Run: headless pygame with SDL's dummy video driver; simulated clock (each Clock.tick advances the game by its frame time, no real sleeping); random seed 0; keys injected as events and as key.get_pressed() state; no mouse input.
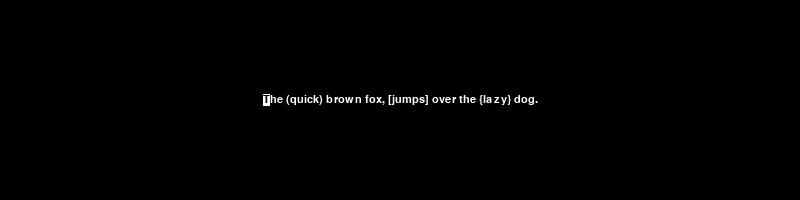
Frame 1 of 4 · flips 1–60 · no input
Frame 2 of 4 · flips 61–180 · tapped SPACE, RETURN · held RIGHT (→), D · screen unchanged from frame 1, image omitted
Frame 3 of 4 · flips 181–300 · held DOWN (↓), S · screen unchanged from frame 2, image omitted
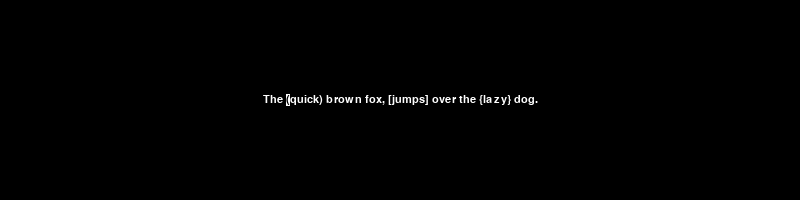
Frame 4 of 4 · flips 301–420 · held LEFT (←), A, UP (↑), W

The pygame program that drew these frames:

import pygame
import random
import sys
import re

# Initialize pygame
pygame.init()

# Constants
WIDTH, HEIGHT = 800, 200
FPS = 60
FONT_SIZE = 16
TEXT_COLOR = (255, 255, 255)
BACKGROUND_COLOR = (0, 0, 0)
CURSOR_COLOR = (255, 255, 255)
CURSOR_TEXT_COLOR = (0, 0, 0)  # Text color when under cursor

# Try to load DejaVu Sans Mono, fall back to system monospace
FONT = pygame.font.SysFont("monospace", FONT_SIZE)

# Sample sentences
SAMPLE_SENTENCES = [
    "The (quick) brown fox, [jumps] over the {lazy} dog.",
]

class VimText:
    def __init__(self, text: str):
        self.text = text
        self.cursor_pos = 0
        # Pre-calculate word boundaries for both types of motions
        self.word_boundaries = self._calculate_word_boundaries()
        self.big_word_boundaries = self._calculate_big_word_boundaries()

    def _calculate_word_boundaries(self):
        # Find all word boundaries (including punctuation)
        boundaries = []
        # Match words including punctuation that's part of the word (like apostrophes, hyphens)
        # but treat other punctuation as separate words
        for match in re.finditer(r'[a-zA-Z0-9\'\-]+|[^\s]', self.text):
            boundaries.append((match.start(), match.end()))
        return boundaries

    def _calculate_big_word_boundaries(self):
        # Find all big word boundaries (only whitespace)
        boundaries = []
        # Match any non-whitespace sequence
        for match in re.finditer(r'\S+', self.text):
            boundaries.append((match.start(), match.end()))
        return boundaries

    def _find_next_boundary(self, boundaries, current_pos, forward=True):
        if forward:
            for start, end in boundaries:
                if start > current_pos:
                    return start
            return len(self.text)
        else:
            for start, end in reversed(boundaries):
                if end <= current_pos:
                    return start
            return 0

    def _find_end_boundary(self, boundaries, current_pos):
        # First check if we're already at the end of a word
        for start, end in boundaries:
            if start <= current_pos < end:
                # If we're at the end of this word, move to the end of the next word
                if current_pos == end - 1:
                    for next_start, next_end in boundaries:
                        if next_start > current_pos:
                            return next_end - 1
                    return len(self.text)
                # Otherwise move to the end of the current word
                return end - 1
        # If we're not in a word, find the next word's end
        for start, end in boundaries:
            if start > current_pos:
                return end - 1
        return len(self.text)

    def move_cursor(self, motion: str, char: str = None):
        if motion == 'h' and self.cursor_pos > 0:
            self.cursor_pos -= 1
        elif motion == 'l' and self.cursor_pos < len(self.text):
            self.cursor_pos += 1
        elif motion == 'w':  # Move to start of next word (punctuation as boundary)
            self.cursor_pos = self._find_next_boundary(self.word_boundaries, self.cursor_pos)
        elif motion == 'W':  # Move to start of next WORD (only whitespace as boundary)
            self.cursor_pos = self._find_next_boundary(self.big_word_boundaries, self.cursor_pos)
        elif motion == 'e':  # Move to end of current word (punctuation as boundary)
            self.cursor_pos = self._find_end_boundary(self.word_boundaries, self.cursor_pos)
        elif motion == 'E':  # Move to end of current WORD (only whitespace as boundary)
            self.cursor_pos = self._find_end_boundary(self.big_word_boundaries, self.cursor_pos)
        elif motion == 'b':  # Move to start of current/previous word (punctuation as boundary)
            self.cursor_pos = self._find_next_boundary(self.word_boundaries, self.cursor_pos, False)
        elif motion == 'B':  # Move to start of current/previous WORD (only whitespace as boundary)
            self.cursor_pos = self._find_next_boundary(self.big_word_boundaries, self.cursor_pos, False)
        elif motion == '$':  # Move to end of line
            self.cursor_pos = len(self.text)
        elif motion == '^' or motion == '_':  # Move to first non-blank character
            # Find first non-whitespace character
            for i, char in enumerate(self.text):
                if not char.isspace():
                    self.cursor_pos = i
                    break
        elif motion == 'f' and char:  # Move to next occurrence of char
            pos = self.text.find(char, self.cursor_pos + 1)
            if pos != -1:
                self.cursor_pos = pos
        elif motion == 'F' and char:  # Move to previous occurrence of char
            pos = self.text.rfind(char, 0, self.cursor_pos)
            if pos != -1:
                self.cursor_pos = pos
        elif motion == 't' and char:  # Move to before next occurrence of char
            pos = self.text.find(char, self.cursor_pos + 1)
            if pos != -1:
                self.cursor_pos = pos - 1
        elif motion == 'T' and char:  # Move to after previous occurrence of char
            pos = self.text.rfind(char, 0, self.cursor_pos)
            if pos != -1:
                self.cursor_pos = pos + 1

class Game:
    def __init__(self):
        self.screen = pygame.display.set_mode((WIDTH, HEIGHT))
        pygame.display.set_caption("Vim Motions Practice")
        self.clock = pygame.time.Clock()
        self.font = FONT
        self.text = VimText(random.choice(SAMPLE_SENTENCES))
        self.find_mode = False
        self.till_mode = False
        self.backward_mode = False
        self.command_mode = False
        self.command_buffer = ""
        self.running = True

    def handle_input(self, event):
        if event.type == pygame.KEYDOWN:
            if event.key == pygame.K_ESCAPE:
                self.find_mode = False
                self.till_mode = False
                self.backward_mode = False
                self.command_mode = False
                self.command_buffer = ""
            elif self.command_mode:
                if event.unicode.isprintable():
                    self.command_buffer += event.unicode
                elif event.key == pygame.K_RETURN:
                    if self.command_buffer == "q":
                        self.running = False
                    self.command_mode = False
                    self.command_buffer = ""
            elif self.find_mode or self.till_mode:
                if event.unicode.isprintable():
                    motion = 'F' if self.backward_mode else 'f'
                    if self.till_mode:
                        motion = motion.lower()  # 'f' becomes 't', 'F' becomes 'T'
                    self.text.move_cursor(motion, event.unicode)
                self.find_mode = False
                self.till_mode = False
                self.backward_mode = False
            else:
                if event.unicode == ':':
                    self.command_mode = True
                    self.command_buffer = ""
                elif event.unicode == 'h':
                    self.text.move_cursor('h')
                elif event.unicode == 'l':
                    self.text.move_cursor('l')
                elif event.unicode == 'w':
                    self.text.move_cursor('w')
                elif event.unicode == 'W':
                    self.text.move_cursor('W')
                elif event.unicode == 'e':
                    self.text.move_cursor('e')
                elif event.unicode == 'E':
                    self.text.move_cursor('E')
                elif event.unicode == 'b':
                    self.text.move_cursor('b')
                elif event.unicode == 'B':
                    self.text.move_cursor('B')
                elif event.unicode == '$':
                    self.text.move_cursor('$')
                elif event.unicode == '^':
                    self.text.move_cursor('^')
                elif event.unicode == '_':
                    self.text.move_cursor('_')
                elif event.unicode == 'f':
                    self.find_mode = True
                    self.backward_mode = False
                elif event.unicode == 'F':
                    self.find_mode = True
                    self.backward_mode = True
                elif event.unicode == 't':
                    self.till_mode = True
                    self.backward_mode = False
                elif event.unicode == 'T':
                    self.till_mode = True
                    self.backward_mode = True

    def draw(self):
        self.screen.fill(BACKGROUND_COLOR)
        
        # Draw text
        text_surface = self.font.render(self.text.text, True, TEXT_COLOR)
        text_rect = text_surface.get_rect(center=(WIDTH//2, HEIGHT//2))
        self.screen.blit(text_surface, text_rect)
        
        # Draw cursor as a block
        if self.text.cursor_pos < len(self.text.text):
            char_width = self.font.size(self.text.text[self.text.cursor_pos])[0]
            cursor_x = text_rect.left + self.font.size(self.text.text[:self.text.cursor_pos])[0]
            cursor_rect = pygame.Rect(cursor_x, text_rect.top, char_width, text_rect.height)
            
            # Draw the cursor
            pygame.draw.rect(self.screen, CURSOR_COLOR, cursor_rect)
            
            # Draw the character under the cursor in a different color
            char_surface = self.font.render(self.text.text[self.text.cursor_pos], True, CURSOR_TEXT_COLOR)
            self.screen.blit(char_surface, (cursor_x, text_rect.top))
        else:
            # Handle cursor at end of line
            cursor_x = text_rect.left + self.font.size(self.text.text)[0]
            cursor_rect = pygame.Rect(cursor_x, text_rect.top, 2, text_rect.height)
            pygame.draw.rect(self.screen, CURSOR_COLOR, cursor_rect)

        # Draw mode indicator
        if self.find_mode or self.till_mode:
            mode_text = ""
            if self.backward_mode:
                mode_text += "F" if self.find_mode else "T"
            else:
                mode_text += "f" if self.find_mode else "t"
            mode_surface = self.font.render(mode_text, True, CURSOR_COLOR)
            self.screen.blit(mode_surface, (10, 10))
        elif self.command_mode:
            command_text = self.font.render(f":{self.command_buffer}", True, CURSOR_COLOR)
            self.screen.blit(command_text, (10, 10))

        pygame.display.flip()

    def run(self):
        while self.running:
            for event in pygame.event.get():
                if event.type == pygame.QUIT:
                    self.running = False
                self.handle_input(event)

            self.draw()
            self.clock.tick(FPS)

        pygame.quit()
        sys.exit()

if __name__ == "__main__":
    game = Game()
    game.run() 
